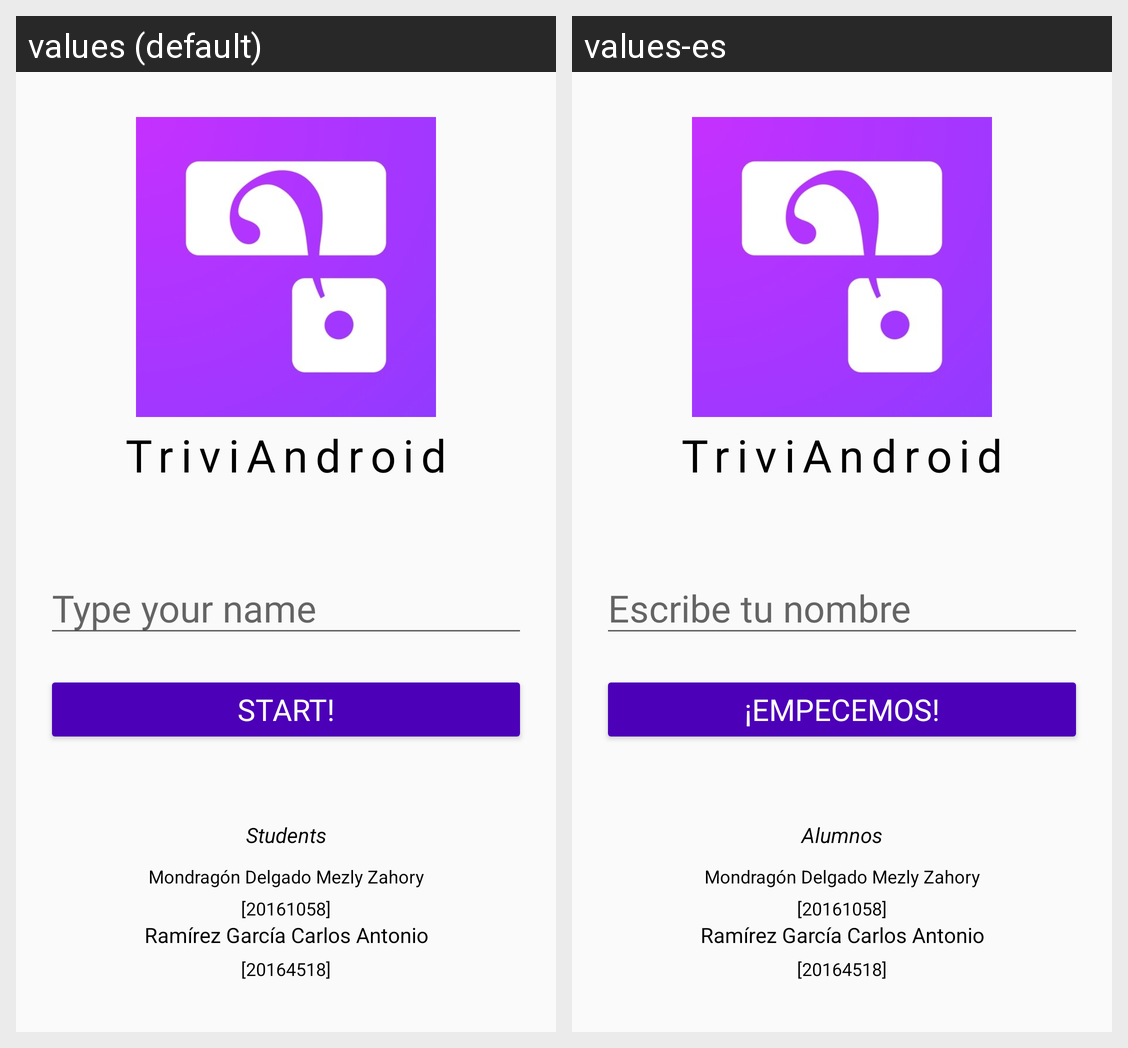

The Android screen above is rendered under two locales of the same app. Produce the string resources it draws, with the default and per-locale values.
Android screen res/layout/activity_login.xml rendered under 2 locales, left to right: values (default), values-es. Device: Nexus 5 (rendered at 1080×1920; each locale shown at half size, 540×960, under a caption strip naming it); theme Theme.AppCompat.Light.NoActionBar.
Strings drawn on this screen, with the default value and each locale's value (text and hints the layout hard-codes, and strings that could not be matched under every locale, appear in the picture but are not listed):

login_name
  values: Type your name
  values-es: Escribe tu nombre

login_start
  values: START!
  values-es: ¡Empecemos!

login_students
  values: Students
  values-es: Alumnos
